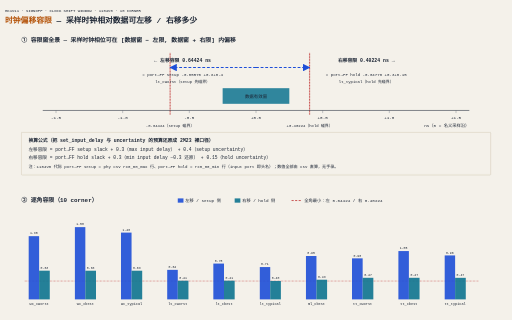
t = 0.00 s
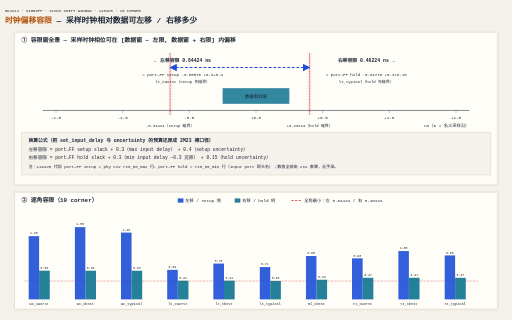
t = 0.45 s
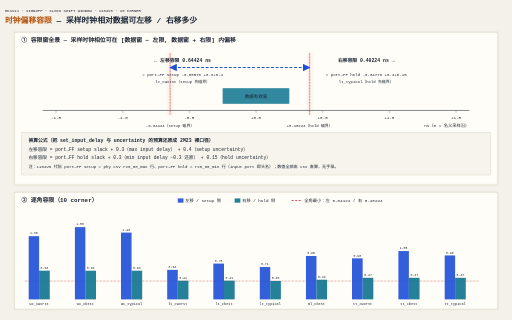
t = 0.75 s
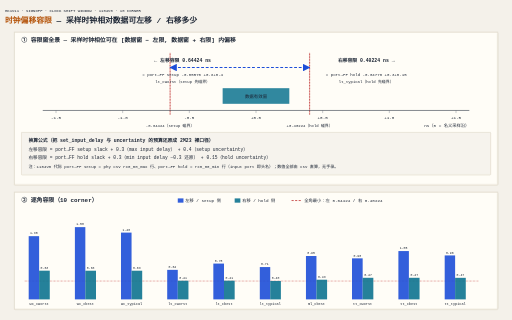
t = 1.35 s
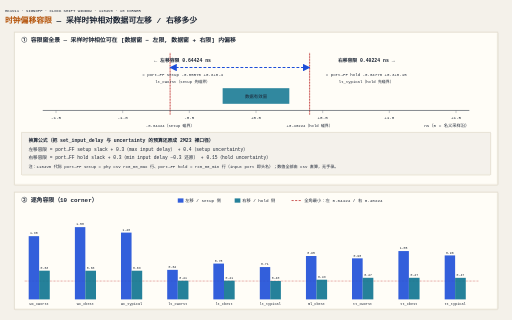
t = 1.65 s
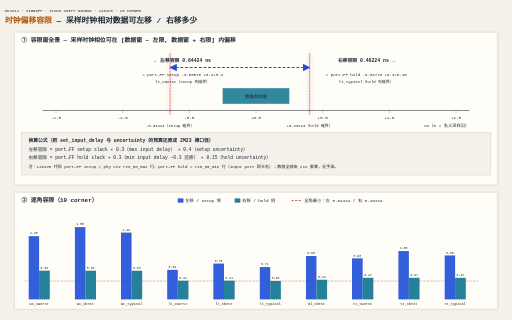
t = 2.25 s

The animated SVG that drew these frames (rendered in a browser with its animation timeline set to each time). Animation: 4 CSS @keyframes rules; one cycle of 2.55 s, repeats indefinitely.

<svg xmlns="http://www.w3.org/2000/svg" width="1440" height="900" viewBox="0 0 1440 900">
<style>text{font-family:"Microsoft YaHei","Noto Sans SC",monospace;fill:#1c2534}.mono{font-family:Consolas,"Microsoft YaHei",monospace}</style>
<defs><marker id="mB" viewBox="0 0 10 10" refX="9" refY="5" markerWidth="7" markerHeight="7" orient="auto-start-reverse"><path d="M0,0 L10,5 L0,10 z" fill="#1d4ed8"/></marker></defs>
<rect width="1440" height="900" fill="#f4f1ea"/>
<text x="14" y="34" font-size="11" fill="#b45309" class="mono">HK1V11 · SIGNOFF · CLOCK SHIFT WINDOW · 1104V0 · 10 CORNER</text>
<text x="14" y="66" font-size="22" font-weight="bold"><tspan fill="#b45309">时钟偏移容限</tspan> — 采样时钟相对数据可左移 / 右移多少</text>
<rect class="panel" x="40" y="90" width="1360" height="430" rx="2" fill="#fffdf7" stroke="#c9bfa8" stroke-width="1.5"/>
<text x="60" y="118" font-size="16.5" font-weight="bold">① 容限窗全景 — 采样时钟相位可在 [数据窗 − 左限, 数据窗 + 右限] 内偏移</text>
<line x1="478.4" y1="150" x2="478.4" y2="322" stroke="#b91c1c" stroke-width="2.5" stroke-dasharray="5,3" class="boundPulse"/>
<text x="478.4" y="358" font-size="11" fill="#b91c1c" class="mono" text-anchor="middle">-0.64424（setup 碰界）</text>
<line x1="870.8" y1="150" x2="870.8" y2="322" stroke="#b91c1c" stroke-width="2.5" stroke-dasharray="5,3" class="boundPulse"/>
<text x="870.8" y="358" font-size="11" fill="#b91c1c" class="mono" text-anchor="middle">+0.40224（hold 碰界）</text>
<line x1="120" y1="310" x2="1320" y2="310" stroke="#1c2534" stroke-width="2"/>
<line x1="157.5" y1="310" x2="157.5" y2="318" stroke="#5b6675" stroke-width="1"/>
<text x="157.5" y="336" font-size="12" text-anchor="middle" class="mono" fill="#5b6675">-1.5</text>
<line x1="345.0" y1="310" x2="345.0" y2="318" stroke="#5b6675" stroke-width="1"/>
<text x="345.0" y="336" font-size="12" text-anchor="middle" class="mono" fill="#5b6675">-1.0</text>
<line x1="532.5" y1="310" x2="532.5" y2="318" stroke="#5b6675" stroke-width="1"/>
<text x="532.5" y="336" font-size="12" text-anchor="middle" class="mono" fill="#5b6675">-0.5</text>
<line x1="720.0" y1="310" x2="720.0" y2="318" stroke="#5b6675" stroke-width="1"/>
<text x="720.0" y="336" font-size="12" text-anchor="middle" class="mono" fill="#5b6675">+0.0</text>
<line x1="907.5" y1="310" x2="907.5" y2="318" stroke="#5b6675" stroke-width="1"/>
<text x="907.5" y="336" font-size="12" text-anchor="middle" class="mono" fill="#5b6675">+0.5</text>
<line x1="1095.0" y1="310" x2="1095.0" y2="318" stroke="#5b6675" stroke-width="1"/>
<text x="1095.0" y="336" font-size="12" text-anchor="middle" class="mono" fill="#5b6675">+1.0</text>
<line x1="1282.5" y1="310" x2="1282.5" y2="318" stroke="#5b6675" stroke-width="1"/>
<text x="1282.5" y="336" font-size="12" text-anchor="middle" class="mono" fill="#5b6675">+1.5</text>
<text x="1320" y="358" font-size="12" class="mono" fill="#5b6675" text-anchor="end">ns（0 = 名义采样沿）</text>
<rect x="626.2" y="248" width="187.5" height="44" fill="#0e7490" opacity="0.85"/>
<text x="720.0" y="275" font-size="12.5" fill="#fffdf7" text-anchor="middle">数据有效窗</text>
<line x1="720.0" y1="190" x2="478.4" y2="190" stroke="#1d4ed8" stroke-width="3" class="arrowDash" marker-end="url(#mB)"/>
<text x="513.8" y="174" font-size="13.5" fill="#1d4ed8" text-anchor="middle" font-weight="bold">← 左移容限 0.64424 ns</text>
<text x="513.8" y="214" font-size="11.5" class="mono" fill="#1d4ed8" text-anchor="middle">= port→FF setup -0.05576 +0.3+0.4</text>
<text x="513.8" y="234" font-size="11" fill="#5b6675" text-anchor="middle">lt_cworst（setup 先碰界）</text>
<line x1="720.0" y1="190" x2="870.8" y2="190" stroke="#1d4ed8" stroke-width="3" class="arrowDash" marker-end="url(#mB)"/>
<text x="1030.0" y="174" font-size="13.5" fill="#1d4ed8" text-anchor="middle" font-weight="bold">右移容限 0.40224 ns →</text>
<text x="1030.0" y="214" font-size="11.5" class="mono" fill="#1d4ed8" text-anchor="middle">= port→FF hold -0.04776 +0.3+0.15</text>
<text x="1030.0" y="234" font-size="11" fill="#5b6675" text-anchor="middle">lt_typical（hold 先碰界）</text>
<rect x="60" y="372" width="1320" height="120" rx="2" fill="#f4f1ea" stroke="#c9bfa8" stroke-width="1.2" class="formulaGlow"/>
<text x="80" y="398" font-size="13.5" font-weight="bold" fill="#b45309">换算公式（把 set_input_delay 与 uncertainty 的预算还原成 2M23 裸口径）</text>
<text x="80" y="424" font-size="13" class="mono">左移容限 = port→FF setup slack + 0.3（max input delay） + 0.4（setup uncertainty）</text>
<text x="80" y="448" font-size="13" class="mono">右移容限 = port→FF hold slack + 0.3（min input delay −0.3 还原） + 0.15（hold uncertainty）</text>
<text x="80" y="472" font-size="11.5" fill="#5b6675">注：1104V0 代际 port→FF setup = phy csv rx0_00_max 行、port→FF hold = rx0_00_min 行（input port 即头名）；数值全部由 csv 直算，无手录。</text>
<rect class="panel" style="animation-delay:.15s" x="40" y="540" width="1360" height="330" rx="2" fill="#fffdf7" stroke="#c9bfa8" stroke-width="1.5"/>
<text x="60" y="568" font-size="16.5" font-weight="bold">② 逐角容限（10 corner）</text>
<rect x="500" y="558" width="16" height="12" fill="#1d4ed8" opacity="0.9"/>
<text x="521" y="568" font-size="12">左移 / setup 侧</text>
<rect x="660" y="558" width="16" height="12" fill="#0e7490" opacity="0.9"/>
<text x="681" y="568" font-size="12">右移 / hold 侧</text>
<line x1="820" y1="564" x2="848" y2="564" stroke="#b91c1c" stroke-width="2" stroke-dasharray="6,4"/>
<text x="856" y="568" font-size="12" fill="#b91c1c">全角最小：左 0.64424 / 右 0.40224</text>
<line x1="70" y1="759.0" x2="1345" y2="759.0" stroke="#b91c1c" stroke-width="2" stroke-dasharray="6,4" opacity="0.55"/>
<line x1="70" y1="790.2" x2="1345" y2="790.2" stroke="#b91c1c" stroke-width="2" stroke-dasharray="6,4" opacity="0.55"/>
<rect x="80" y="664.2" width="30" height="177.8" fill="#1d4ed8" opacity="0.9"/>
<rect x="110" y="761.3" width="30" height="80.7" fill="#0e7490" opacity="0.9"/>
<text x="95" y="659.2" font-size="9" text-anchor="middle" class="mono" fill="#1d4ed8">1.38</text>
<text x="125" y="756.3" font-size="9" text-anchor="middle" class="mono" fill="#0e7490">0.63</text>
<text x="110" y="858" font-size="10" text-anchor="middle" class="mono" fill="#5b6675">wc_cworst</text>
<rect x="210" y="638.8" width="30" height="203.2" fill="#1d4ed8" opacity="0.9"/>
<rect x="240" y="761.4" width="30" height="80.6" fill="#0e7490" opacity="0.9"/>
<text x="225" y="633.8" font-size="9" text-anchor="middle" class="mono" fill="#1d4ed8">1.58</text>
<text x="255" y="756.4" font-size="9" text-anchor="middle" class="mono" fill="#0e7490">0.63</text>
<text x="240" y="858" font-size="10" text-anchor="middle" class="mono" fill="#5b6675">wc_cbest</text>
<rect x="340" y="654.2" width="30" height="187.8" fill="#1d4ed8" opacity="0.9"/>
<rect x="370" y="761.4" width="30" height="80.6" fill="#0e7490" opacity="0.9"/>
<text x="355" y="649.2" font-size="9" text-anchor="middle" class="mono" fill="#1d4ed8">1.46</text>
<text x="385" y="756.4" font-size="9" text-anchor="middle" class="mono" fill="#0e7490">0.63</text>
<text x="370" y="858" font-size="10" text-anchor="middle" class="mono" fill="#5b6675">wc_typical</text>
<rect x="470" y="759.0" width="30" height="83.0" fill="#1d4ed8" opacity="0.9"/>
<rect x="500" y="789.5" width="30" height="52.5" fill="#0e7490" opacity="0.9"/>
<text x="485" y="754.0" font-size="9" text-anchor="middle" class="mono" fill="#1d4ed8">0.64</text>
<text x="515" y="784.5" font-size="9" text-anchor="middle" class="mono" fill="#0e7490">0.41</text>
<text x="500" y="858" font-size="10" text-anchor="middle" class="mono" fill="#5b6675">lt_cworst</text>
<rect x="600" y="741.3" width="30" height="100.7" fill="#1d4ed8" opacity="0.9"/>
<rect x="630" y="789.4" width="30" height="52.6" fill="#0e7490" opacity="0.9"/>
<text x="615" y="736.3" font-size="9" text-anchor="middle" class="mono" fill="#1d4ed8">0.78</text>
<text x="645" y="784.4" font-size="9" text-anchor="middle" class="mono" fill="#0e7490">0.41</text>
<text x="630" y="858" font-size="10" text-anchor="middle" class="mono" fill="#5b6675">lt_cbest</text>
<rect x="730" y="751.1" width="30" height="90.9" fill="#1d4ed8" opacity="0.9"/>
<rect x="760" y="790.2" width="30" height="51.8" fill="#0e7490" opacity="0.9"/>
<text x="745" y="746.1" font-size="9" text-anchor="middle" class="mono" fill="#1d4ed8">0.71</text>
<text x="775" y="785.2" font-size="9" text-anchor="middle" class="mono" fill="#0e7490">0.40</text>
<text x="760" y="858" font-size="10" text-anchor="middle" class="mono" fill="#5b6675">lt_typical</text>
<rect x="860" y="720.0" width="30" height="122.0" fill="#1d4ed8" opacity="0.9"/>
<rect x="890" y="786.7" width="30" height="55.3" fill="#0e7490" opacity="0.9"/>
<text x="875" y="715.0" font-size="9" text-anchor="middle" class="mono" fill="#1d4ed8">0.95</text>
<text x="905" y="781.7" font-size="9" text-anchor="middle" class="mono" fill="#0e7490">0.43</text>
<text x="890" y="858" font-size="10" text-anchor="middle" class="mono" fill="#5b6675">ml_cbest</text>
<rect x="990" y="726.6" width="30" height="115.4" fill="#1d4ed8" opacity="0.9"/>
<rect x="1020" y="781.3" width="30" height="60.7" fill="#0e7490" opacity="0.9"/>
<text x="1005" y="721.6" font-size="9" text-anchor="middle" class="mono" fill="#1d4ed8">0.90</text>
<text x="1035" y="776.3" font-size="9" text-anchor="middle" class="mono" fill="#0e7490">0.47</text>
<text x="1020" y="858" font-size="10" text-anchor="middle" class="mono" fill="#5b6675">tt_cworst</text>
<rect x="1120" y="706.1" width="30" height="135.9" fill="#1d4ed8" opacity="0.9"/>
<rect x="1150" y="781.3" width="30" height="60.7" fill="#0e7490" opacity="0.9"/>
<text x="1135" y="701.1" font-size="9" text-anchor="middle" class="mono" fill="#1d4ed8">1.05</text>
<text x="1165" y="776.3" font-size="9" text-anchor="middle" class="mono" fill="#0e7490">0.47</text>
<text x="1150" y="858" font-size="10" text-anchor="middle" class="mono" fill="#5b6675">tt_cbest</text>
<rect x="1250" y="718.4" width="30" height="123.6" fill="#1d4ed8" opacity="0.9"/>
<rect x="1280" y="781.4" width="30" height="60.6" fill="#0e7490" opacity="0.9"/>
<text x="1265" y="713.4" font-size="9" text-anchor="middle" class="mono" fill="#1d4ed8">0.96</text>
<text x="1295" y="776.4" font-size="9" text-anchor="middle" class="mono" fill="#0e7490">0.47</text>
<text x="1280" y="858" font-size="10" text-anchor="middle" class="mono" fill="#5b6675">tt_typical</text>
<style>
.head, .panel { opacity:0; animation: rowIn .35s cubic-bezier(.22,.7,.3,1) forwards; }
.row { opacity:0; animation: rowIn .3s ease forwards; }
@keyframes rowIn { from { opacity:0; transform:translateY(4px); } to { opacity:1; transform:none; } }
.arrowDash { stroke-dasharray: 8,5; animation: arrowGrow 2.4s linear infinite; }
@keyframes arrowGrow { 0% { stroke-dashoffset:0; } 100% { stroke-dashoffset:-52; } }
.boundPulse { animation: boundGlow 1.5s ease-in-out infinite; }
@keyframes boundGlow { 0%,100% { opacity:1; filter:drop-shadow(0 0 0 rgba(185,28,28,0)); } 50% { opacity:.7; filter:drop-shadow(0 0 6px rgba(185,28,28,.8)); } }
.formulaGlow { animation: fGlow 2s ease-in-out infinite; }
@keyframes fGlow { 0%,100% { opacity:1; } 50% { opacity:.75; } }
@media (prefers-reduced-motion:reduce) { *{animation:none!important} .head,.panel,.row{opacity:1!important} .arrowDash{stroke-dasharray:none!important} }
</style>
</svg>
